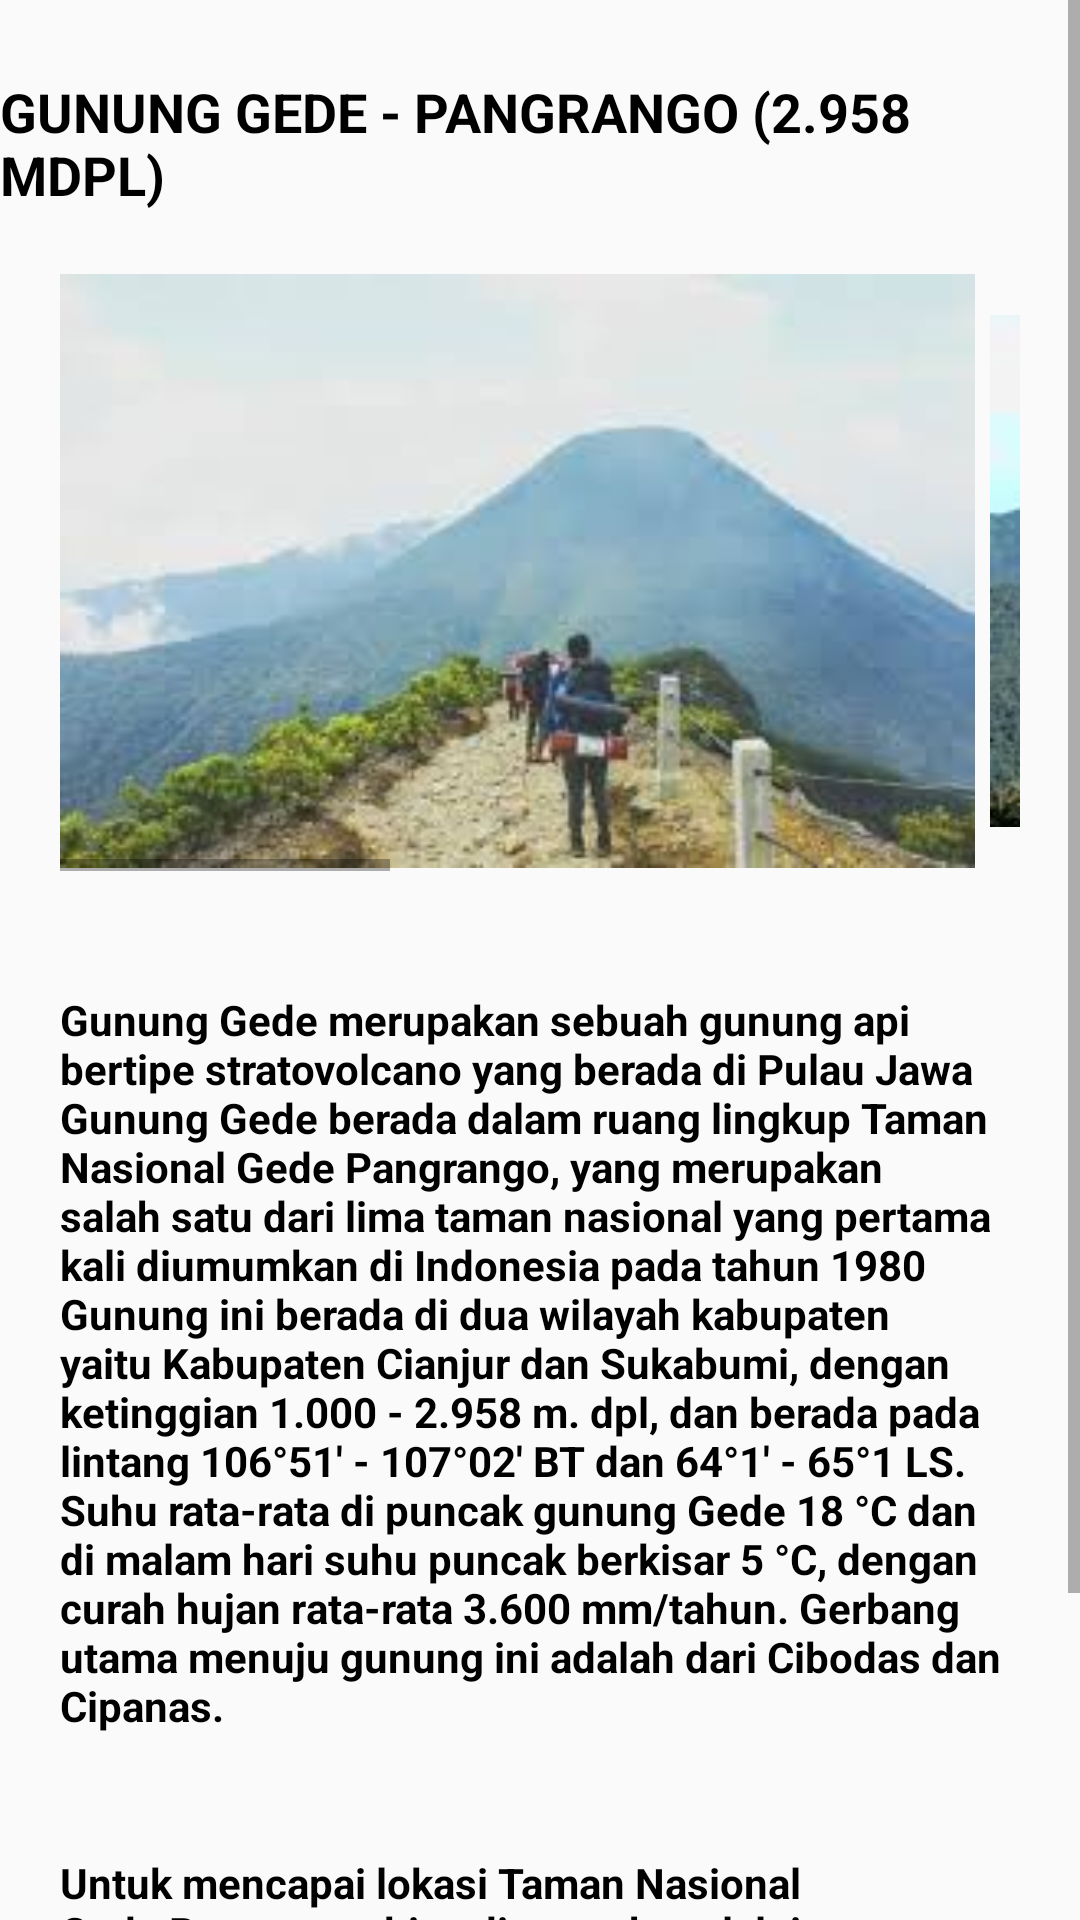

This screen was rendered from an Android layout file. Write that file and the resources it references.
<!-- AndroidManifest.xml: application theme AppTheme -->
<!-- res/layout/lyt_gede.xml -->
<?xml version="1.0" encoding="utf-8"?>
<RelativeLayout
    xmlns:android="http://schemas.android.com/apk/res/android"
    android:layout_width="match_parent"
    android:layout_height="match_parent">

    <ScrollView
        android:layout_width="match_parent"
        android:layout_height="match_parent">


        <LinearLayout
            android:layout_width="match_parent"
            android:layout_height="match_parent"
            android:orientation="vertical">

            <TextView
                android:id="@+id/textViewJudul"
                android:layout_gravity="center"
                android:layout_width="wrap_content"
                android:layout_height="wrap_content"
                android:text="GUNUNG GEDE - PANGRANGO (2.958 MDPL)"
                android:layout_marginTop="25dp"
                android:textStyle="bold"
                android:textSize="18dp"
                android:textColor="@color/black"/>

            <HorizontalScrollView
                android:layout_width="match_parent"
                android:layout_height="200dp"
                android:layout_margin="20sp">

                <LinearLayout
                    android:orientation="horizontal"
                    android:layout_width="wrap_content"
                    android:layout_height="match_parent">

                    <ImageView
                        android:src="@drawable/gununggede"
                        android:layout_width="310dp"
                        android:layout_height="match_parent"
                        android:paddingRight="5dp"
                        android:id="@+id/gambar1"
                        android:layout_weight="1" />

                    <ImageView
                        android:src="@drawable/gununggede2"
                        android:layout_width="310dp"
                        android:layout_height="match_parent"
                        android:paddingRight="5dp"
                        android:id="@+id/gambar2"
                        android:layout_weight="1" />

                    <ImageView
                        android:src="@drawable/gunungcikuray3"
                        android:layout_width="310dp"
                        android:layout_height="match_parent"
                        android:paddingRight="5dp"
                        android:id="@+id/gambar3"
                        android:layout_weight="1" />

                </LinearLayout>
            </HorizontalScrollView>

            <TextView
                android:gravity=""
                android:layout_margin="20dp"
                android:layout_width="match_parent"
                android:layout_height="wrap_content"
                android:id="@+id/textViewGunung"
                android:layout_marginTop="15dp"
                android:text="@string/gede1"
                android:textStyle="bold"
                android:textColor="@color/black"
                />

            <TextView
                android:layout_margin="20dp"
                android:id="@+id/textViewGunung2"
                android:layout_width="wrap_content"
                android:layout_height="wrap_content"
                android:layout_marginTop="30dp"
                android:text="@string/gede2"
                android:textStyle="bold"
                android:textColor="@color/black"/>



        </LinearLayout>
    </ScrollView>

</RelativeLayout>
<!-- resources referenced by this layout -->
<resources>
  <color name="black">#000000</color>
  <!-- drawable gunungcikuray3: jpg bitmap (drawable, 4507 bytes) -->
  <!-- drawable gununggede: jpg bitmap (drawable, 6377 bytes) -->
  <!-- drawable gununggede2: jpg bitmap (drawable, 8499 bytes) -->
  <string name="gede1">Gunung Gede merupakan sebuah gunung api bertipe stratovolcano yang berada di Pulau Jawa
                  Gunung Gede berada dalam ruang lingkup Taman Nasional Gede Pangrango, yang merupakan salah satu dari lima taman nasional yang pertama kali diumumkan di Indonesia pada tahun 1980
                  Gunung ini berada di dua wilayah kabupaten yaitu Kabupaten Cianjur dan Sukabumi, dengan ketinggian 1.000 - 2.958 m. dpl, dan berada pada lintang 106°51\' - 107°02\' BT dan 64°1\' - 65°1 LS.
                  Suhu rata-rata di puncak gunung Gede 18 °C dan di malam hari suhu puncak berkisar 5 °C, dengan curah hujan rata-rata 3.600 mm/tahun. Gerbang utama menuju gunung ini adalah dari Cibodas dan Cipanas.</string>
  <string name="gede2">Untuk mencapai lokasi Taman Nasional Gede Pangrango bisa ditempuh melalui rute Jakarta-Bogor-Cibodas dengan waktu sekitar 2,5 jam (± 100 km) menggunakan mobil, atau Bandung-Cipanas-Cibodas dengan waktu 2 jam (± 89 km), dan Bogor-Salabintana dengan waktu 2 jam (52 km).
                  Kalkulasi perjalanan via Bremi:
                  Polsek Krucil (Bremi) – Danau Taman Hidup (4jam)</string>
  <style name="AppTheme" parent="Theme.AppCompat.Light.DarkActionBar">
          
          <item name="colorPrimary">@color/colorPrimary</item>
          <item name="colorPrimaryDark">@color/colorPrimaryDark</item>
          <item name="colorAccent">@color/colorAccent</item>
      </style>
  <color name="colorPrimary">#008577</color>
  <color name="colorPrimaryDark">#00574B</color>
  <color name="colorAccent">#D81B60</color>
</resources>
